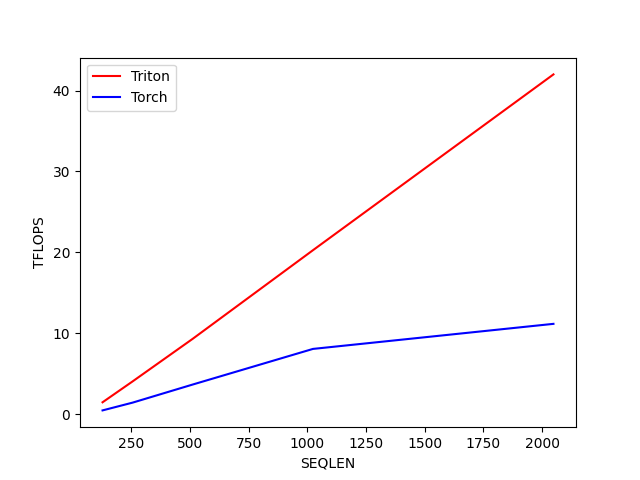

Source data for this figure (header and first rows):
SEQLEN, Triton, Torch
128, 1.464, 0.4605
256, 4.046, 1.422
512, 9.313, 3.659
1024, 20.27, 8.062
2048, 42, 11.16
